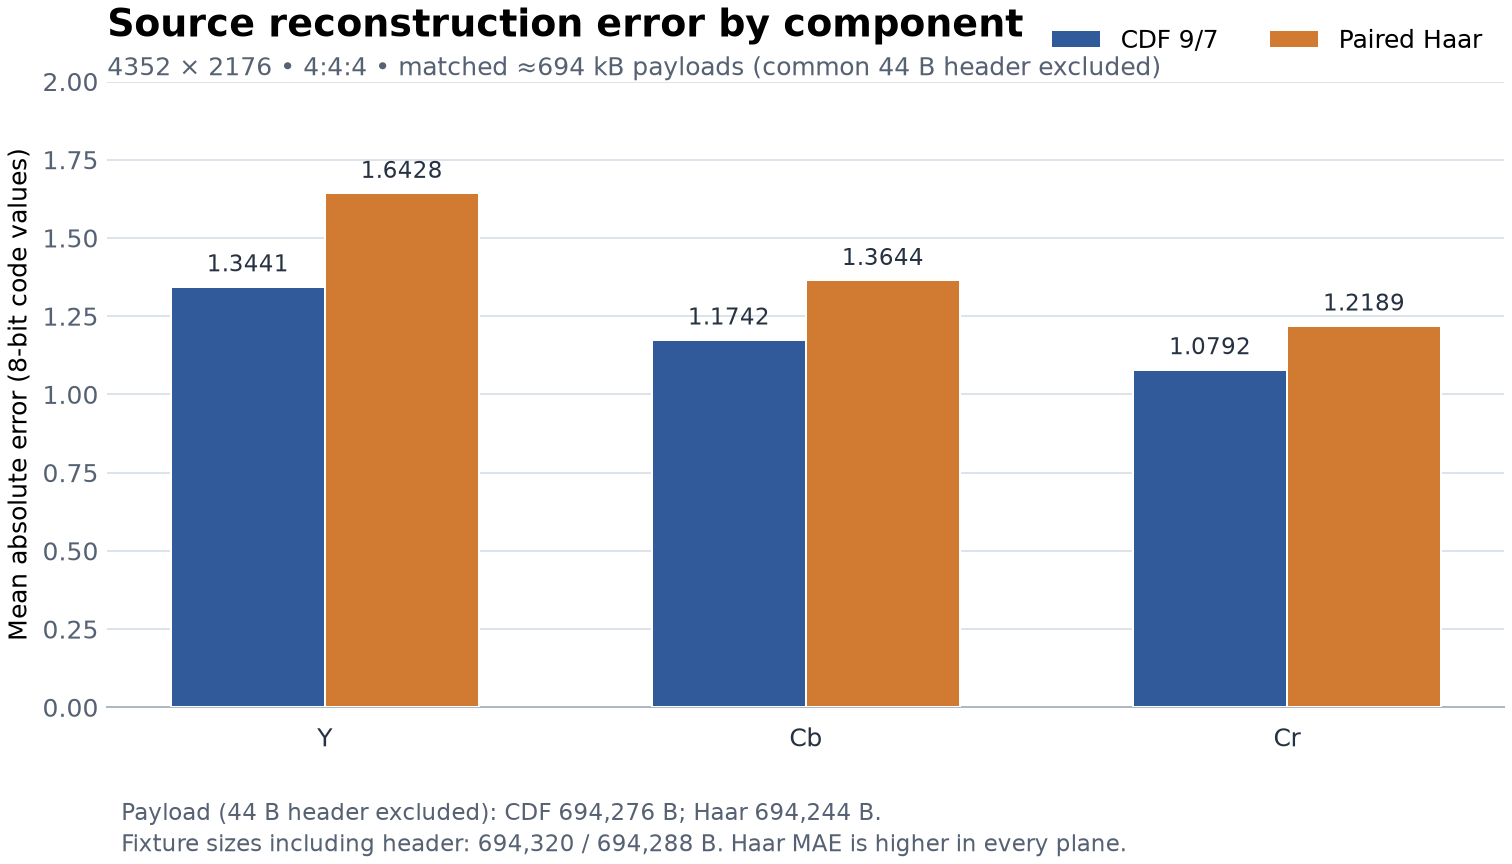

Values plotted in this chart, from the file beside it:
transform, component, source_mae_code_values, payload_bytes_excluding_44_byte_header, fixture_bytes_including_44_byte_header
CDF_9_7, Y, 1.344, 694276, 694320
CDF_9_7, Cb, 1.174, 694276, 694320
CDF_9_7, Cr, 1.079, 694276, 694320
Paired_Haar, Y, 1.643, 694244, 694288
Paired_Haar, Cb, 1.364, 694244, 694288
Paired_Haar, Cr, 1.219, 694244, 694288
